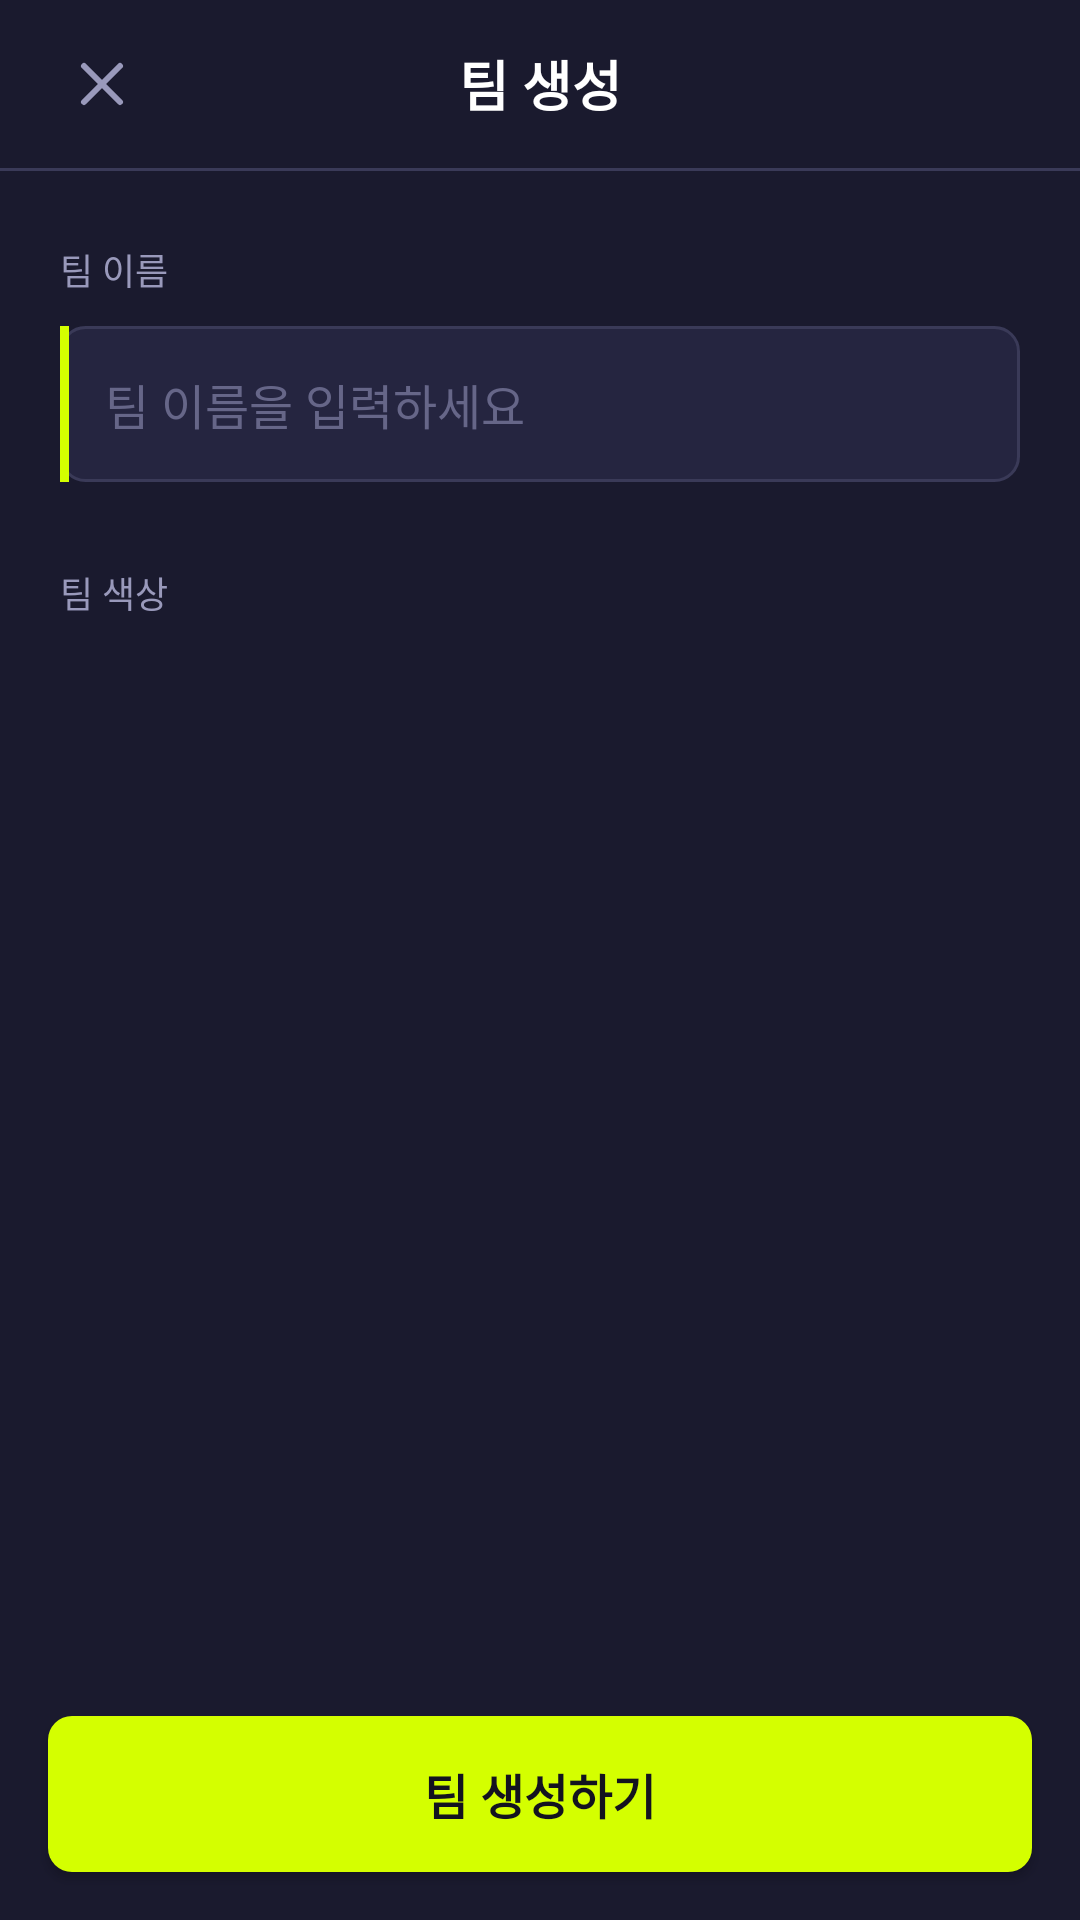

Reconstruct the res/layout file that produces this screen, plus the resources it refers to.
<!-- AndroidManifest.xml: application theme Theme.NudgeUp -->
<!-- res/layout/activity_create_team.xml -->
<?xml version="1.0" encoding="utf-8"?>
<LinearLayout xmlns:android="http://schemas.android.com/apk/res/android"
    android:layout_width="match_parent"
    android:layout_height="match_parent"
    android:fitsSystemWindows="true"
    android:orientation="vertical"
    android:background="@color/bg_dark">

    
    <LinearLayout
        android:layout_width="match_parent"
        android:layout_height="56dp"
        android:orientation="horizontal"
        android:gravity="center_vertical"
        android:paddingStart="16dp"
        android:paddingEnd="16dp">

        <ImageButton
            android:id="@+id/btn_close"
            android:layout_width="36dp"
            android:layout_height="36dp"
            android:src="@drawable/ic_close"
            android:background="@android:color/transparent"
            android:scaleType="center"
            android:contentDescription="닫기"/>

        <TextView
            android:layout_width="0dp"
            android:layout_height="wrap_content"
            android:layout_weight="1"
            android:gravity="center"
            android:text="팀 생성"
            android:textSize="18sp"
            android:textStyle="bold"
            android:textColor="@color/text_primary"/>

        <View android:layout_width="36dp" android:layout_height="36dp"/>

    </LinearLayout>

    <View
        android:layout_width="match_parent"
        android:layout_height="1dp"
        android:background="@color/color_border"/>

    <LinearLayout
        android:layout_width="match_parent"
        android:layout_height="0dp"
        android:layout_weight="1"
        android:orientation="vertical"
        android:paddingStart="20dp"
        android:paddingEnd="20dp"
        android:paddingTop="24dp">

        
        <TextView
            android:layout_width="wrap_content"
            android:layout_height="wrap_content"
            android:text="팀 이름"
            android:textSize="12sp"
            android:textColor="@color/text_secondary"
            android:layout_marginBottom="10dp"/>

        
        <LinearLayout
            android:layout_width="match_parent"
            android:layout_height="wrap_content"
            android:orientation="horizontal"
            android:background="@drawable/bg_input"
            android:layout_marginBottom="28dp">

            <View
                android:layout_width="3dp"
                android:layout_height="match_parent"
                android:background="@color/color_lime"/>

            <EditText
                android:id="@+id/et_team_name"
                android:layout_width="0dp"
                android:layout_height="52dp"
                android:layout_weight="1"
                android:hint="팀 이름을 입력하세요"
                android:background="@android:color/transparent"
                android:paddingStart="12dp"
                android:paddingEnd="12dp"
                android:textColor="@color/text_primary"
                android:textColorHint="@color/text_hint_color"
                android:textSize="16sp"
                android:inputType="text"
                android:maxLines="1"/>

        </LinearLayout>

        
        <TextView
            android:layout_width="wrap_content"
            android:layout_height="wrap_content"
            android:text="팀 색상"
            android:textSize="12sp"
            android:textColor="@color/text_secondary"
            android:layout_marginBottom="14dp"/>

        
        <LinearLayout
            android:id="@+id/color_picker_container"
            android:layout_width="match_parent"
            android:layout_height="wrap_content"
            android:orientation="horizontal"
            android:gravity="start"
            android:layout_marginBottom="32dp"/>

    </LinearLayout>

    
    <Button
        android:id="@+id/btn_create"
        android:layout_width="match_parent"
        android:layout_height="52dp"
        android:text="팀 생성하기"
        android:textColor="@color/color_lime_text"
        android:textSize="16sp"
        android:textStyle="bold"
        android:background="@drawable/bg_btn_lime"
        android:layout_margin="16dp"/>

</LinearLayout>
<!-- resources referenced by this layout -->
<resources>
  <color name="bg_dark">#1A1A2E</color>
  <color name="color_border">#3A3A58</color>
  <color name="color_lime">#D4FF00</color>
  <color name="color_lime_text">#13131F</color>
  <color name="text_hint_color">#666688</color>
  <color name="text_primary">#FFFFFF</color>
  <color name="text_secondary">#9999BB</color>
  <!-- drawable bg_btn_lime (drawable) -->
  <?xml version="1.0" encoding="utf-8"?>
  <ripple xmlns:android="http://schemas.android.com/apk/res/android"
      android:color="#80B8E000">
      <item>
          <shape android:shape="rectangle">
              <solid android:color="@color/color_lime"/>
              <corners android:radius="8dp"/>
          </shape>
      </item>
  </ripple>
  <!-- drawable bg_input (drawable) -->
  <?xml version="1.0" encoding="utf-8"?>
  <shape xmlns:android="http://schemas.android.com/apk/res/android" android:shape="rectangle">
      <solid android:color="@color/bg_surface"/>
      <corners android:radius="8dp"/>
      <stroke android:width="1dp" android:color="@color/color_border"/>
  </shape>
  <!-- drawable ic_close (drawable) -->
  <?xml version="1.0" encoding="utf-8"?>
  <vector xmlns:android="http://schemas.android.com/apk/res/android"
      android:width="24dp"
      android:height="24dp"
      android:viewportWidth="24"
      android:viewportHeight="24">
      <path
          android:fillColor="@android:color/transparent"
          android:strokeColor="#9999BB"
          android:strokeWidth="2"
          android:strokeLineCap="round"
          android:pathData="M18,6L6,18"/>
      <path
          android:fillColor="@android:color/transparent"
          android:strokeColor="#9999BB"
          android:strokeWidth="2"
          android:strokeLineCap="round"
          android:pathData="M6,6l12,12"/>
  </vector>
  <style name="Theme.NudgeUp" parent="Base.Theme.NudgeUp">
          <item name="android:windowBackground">@color/bg_dark</item>
          
          <item name="android:windowSplashScreenBackground">@color/bg_dark</item>
          <item name="android:windowSplashScreenAnimatedIcon">@drawable/ic_splash</item>
          <item name="android:windowSplashScreenIconBackgroundColor">@color/bg_dark</item>
      </style>
  <color name="bg_surface">#252540</color>
  <style name="Base.Theme.NudgeUp" parent="Theme.Material3.DayNight.NoActionBar">
      </style>
  <!-- drawable ic_splash (drawable) -->
  <?xml version="1.0" encoding="utf-8"?>
  <layer-list xmlns:android="http://schemas.android.com/apk/res/android">
      <item
          android:drawable="@drawable/nudge_up_logo"
          android:width="120dp"
          android:height="120dp"
          android:gravity="center"/>
  </layer-list>
</resources>
